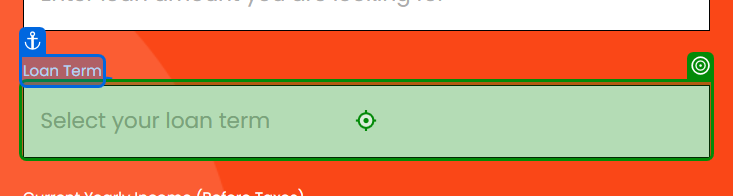
Task: Use BDD template to taken input(Given) and process test cases(actual action happens-When) and validate their output(Then).
Workflow: UiBankApplication

Step 1 [try]: type [LoanTerm] into the drop-down 'term' in window 'UiBank-Loan Apply' (chrome.exe)

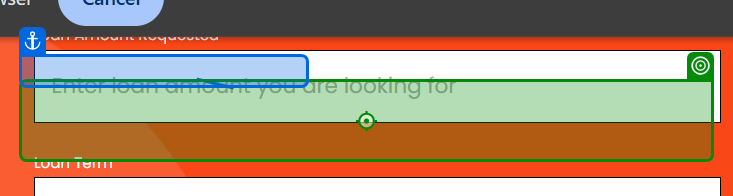
Step 2: type [LoanIncome] into the text box 'Current Yearly Income (Before Taxes)' in window 'UiBank-Loan Apply' (chrome.exe)

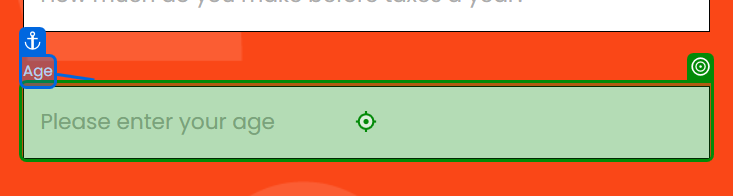
Step 3: type [LoanAge] into the text box 'Age' in window 'UiBank-Loan Apply' (chrome.exe)

Step 4: click on the button in window 'UiBank-Loan Apply' (chrome.exe) (no picture)

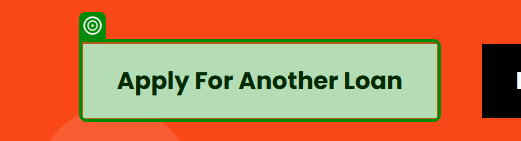
Step 5: check the button 'applyForNewLoanButton' in window 'UiBank-Loan result' (msedge.exe)
